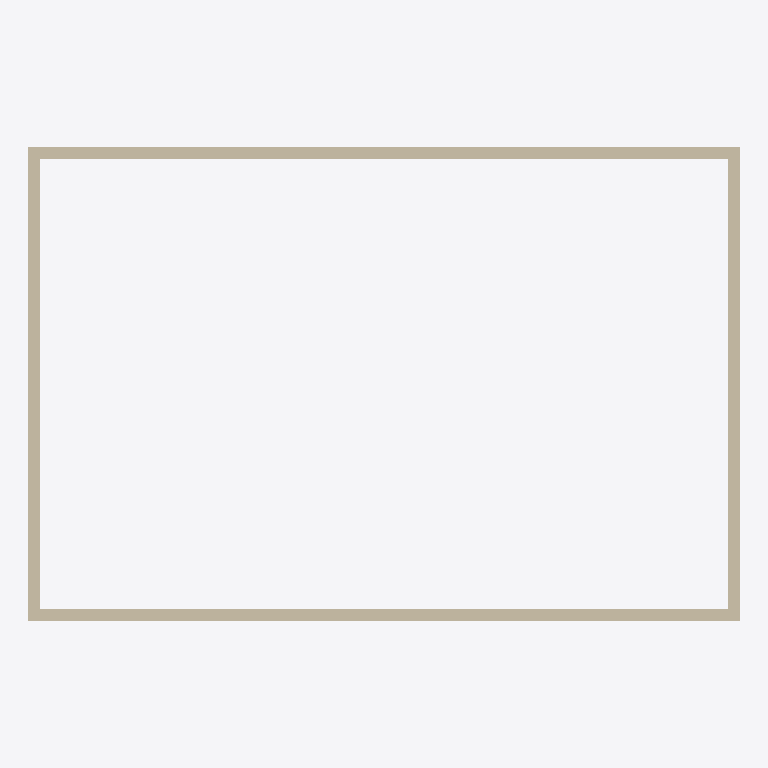
Plan cut of the same IFC building model at storey 'EG' (level 0.00 m, cut at 1.40 m), seen from above with north up, elements coloured by IFC class (only those large enough to see are counted): 4 walls (beige). Cut surfaces are drawn darker.
Extent 12.0 m × 8.0 m × 5.6 m (x, y, z). Storeys (2): EG at 0.00 m; OG at 2.80 m. Elements (8): 8 IfcWall.

HEADER;
FILE_DESCRIPTION(('ViewDefinition [CoordinationView]'),'2;1');
FILE_NAME('testmodell.ifc','2026-01-01T00:00:00',('SCAFFOLD OS Test'),(''),'','','');
FILE_SCHEMA(('IFC4'));
ENDSEC;
DATA;
#106=IFCPROJECT('0000000000000000000001',$,'Testprojekt',$,$,$,$,(#102),#105);
#107=IFCSITE('0000000000000000000002',$,'Grundstck',$,$,#110,$,$,.ELEMENT.,$,$,$,$,$);
#114=IFCBUILDING('0000000000000000000003',$,'Haus',$,$,#113,$,$,.ELEMENT.,$,$,$);
#120=IFCBUILDINGSTOREY('0000000000000000000006',$,'EG',$,$,#119,$,$,.ELEMENT.,0.0);
#180=IFCBUILDINGSTOREY('000000000000000000000B',$,'OG',$,$,#179,$,$,.ELEMENT.,2.8);
#134=IFCWALL('0000000000000000000007',$,'Wand EG 1',$,$,#124,#133,$,.STANDARD.);
#162=IFCWALL('0000000000000000000009',$,'Wand EG 3',$,$,#152,#161,$,.STANDARD.);
#148=IFCWALL('0000000000000000000008',$,'Wand EG 2',$,$,#138,#147,$,.STANDARD.);
#176=IFCWALL('000000000000000000000A',$,'Wand EG 4',$,$,#166,#175,$,.STANDARD.);
ENDSEC;
